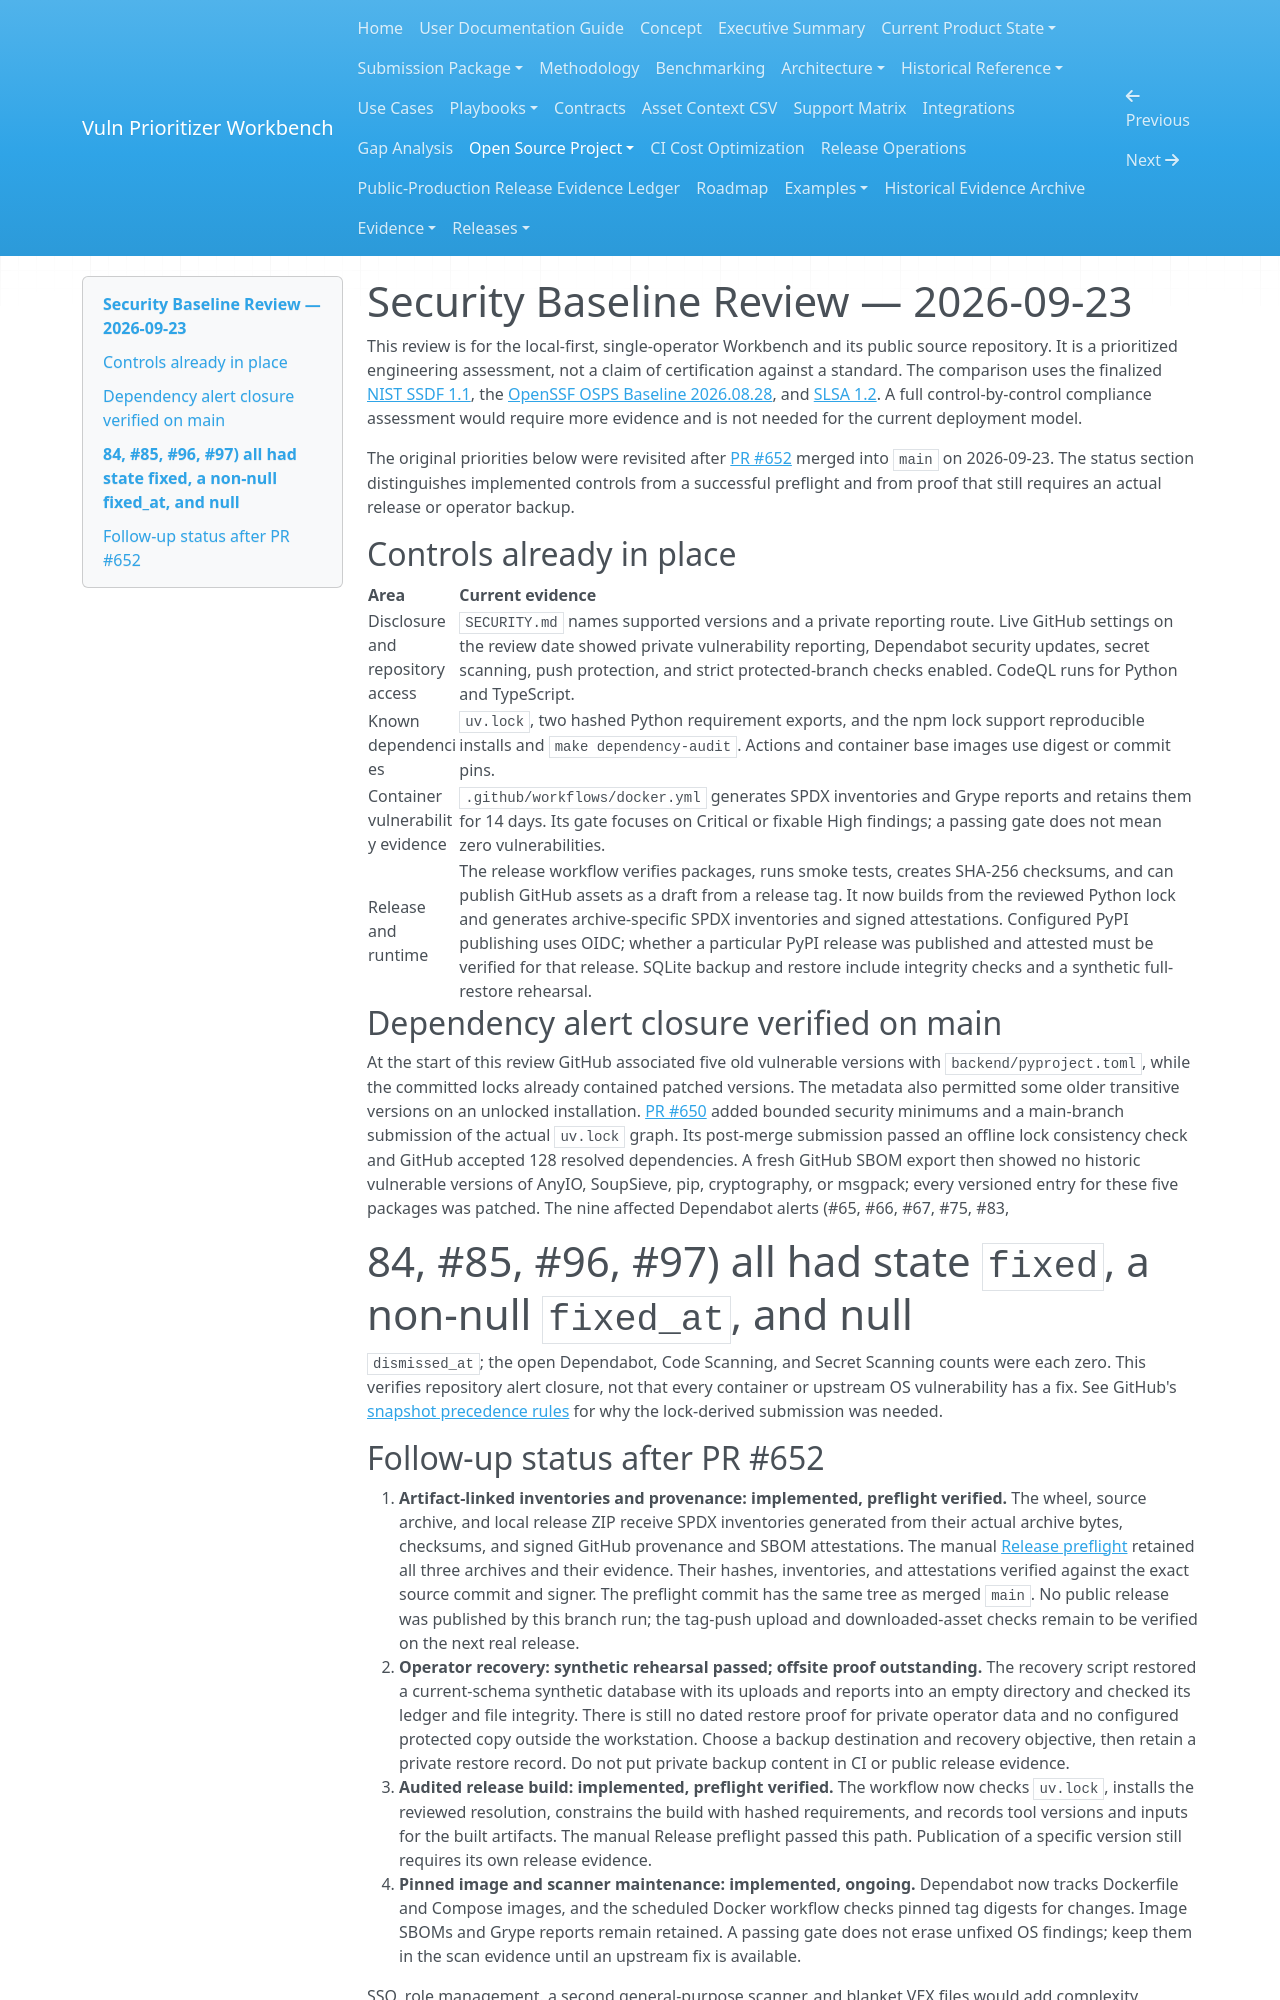

repository: Noetheon/vuln-prioritizer-workbench · page: security-baseline-review-2026-09-23/index.html · generator: mkdocs

# Security Baseline Review — 2026-09-23

This review is for the local-first, single-operator Workbench and its public
source repository. It is a prioritized engineering assessment, not a claim of
certification against a standard. The comparison uses the finalized
[NIST SSDF 1.1](https://csrc.nist.gov/pubs/sp/800/218/final), the
[OpenSSF OSPS Baseline 2026.08.28](https://baseline.openssf.org/versions/2026-08-28),
and [SLSA 1.2](https://slsa.dev/spec/v1.2/). A full control-by-control compliance
assessment would require more evidence and is not needed for the current
deployment model.

The original priorities below were revisited after
[PR #652](https://github.com/Noetheon/vuln-prioritizer-workbench/pull/652)
merged into `main` on 2026-09-23. The status section distinguishes implemented
controls from a successful preflight and from proof that still requires an
actual release or operator backup.

## Controls already in place

| Area | Current evidence |
| --- | --- |
| Disclosure and repository access | `SECURITY.md` names supported versions and a private reporting route. Live GitHub settings on the review date showed private vulnerability reporting, Dependabot security updates, secret scanning, push protection, and strict protected-branch checks enabled. CodeQL runs for Python and TypeScript. |
| Known dependencies | `uv.lock`, two hashed Python requirement exports, and the npm lock support reproducible installs and `make dependency-audit`. Actions and container base images use digest or commit pins. |
| Container vulnerability evidence | `.github/workflows/docker.yml` generates SPDX inventories and Grype reports and retains them for 14 days. Its gate focuses on Critical or fixable High findings; a passing gate does not mean zero vulnerabilities. |
| Release and runtime | The release workflow verifies packages, runs smoke tests, creates SHA-256 checksums, and can publish GitHub assets as a draft from a release tag. It now builds from the reviewed Python lock and generates archive-specific SPDX inventories and signed attestations. Configured PyPI publishing uses OIDC; whether a particular PyPI release was published and attested must be verified for that release. SQLite backup and restore include integrity checks and a synthetic full-restore rehearsal. |

## Dependency alert closure verified on main

At the start of this review GitHub associated five old vulnerable versions with
`backend/pyproject.toml`, while the committed locks already contained patched
versions. The metadata also permitted some older transitive versions on an
unlocked installation. [PR #650](https://github.com/Noetheon/vuln-prioritizer-workbench/pull/650)
added bounded security minimums and a main-branch submission of the actual
`uv.lock` graph. Its post-merge submission passed an offline lock consistency
check and GitHub accepted 128 resolved dependencies. A fresh GitHub SBOM export
then showed no historic vulnerable versions of AnyIO, SoupSieve, pip,
cryptography, or msgpack; every versioned entry for these five packages was
patched. The nine affected Dependabot alerts (#65, #66, #67, #75, #83,
#84, #85, #96, #97) all had state `fixed`, a non-null `fixed_at`, and null
`dismissed_at`; the open Dependabot, Code Scanning, and Secret Scanning counts
were each zero. This verifies repository alert closure, not that every
container or upstream OS vulnerability has a fix. See GitHub's
[snapshot precedence rules](https://docs.github.com/en/rest/dependency-graph/dependency-submission)
for why the lock-derived submission was needed.
